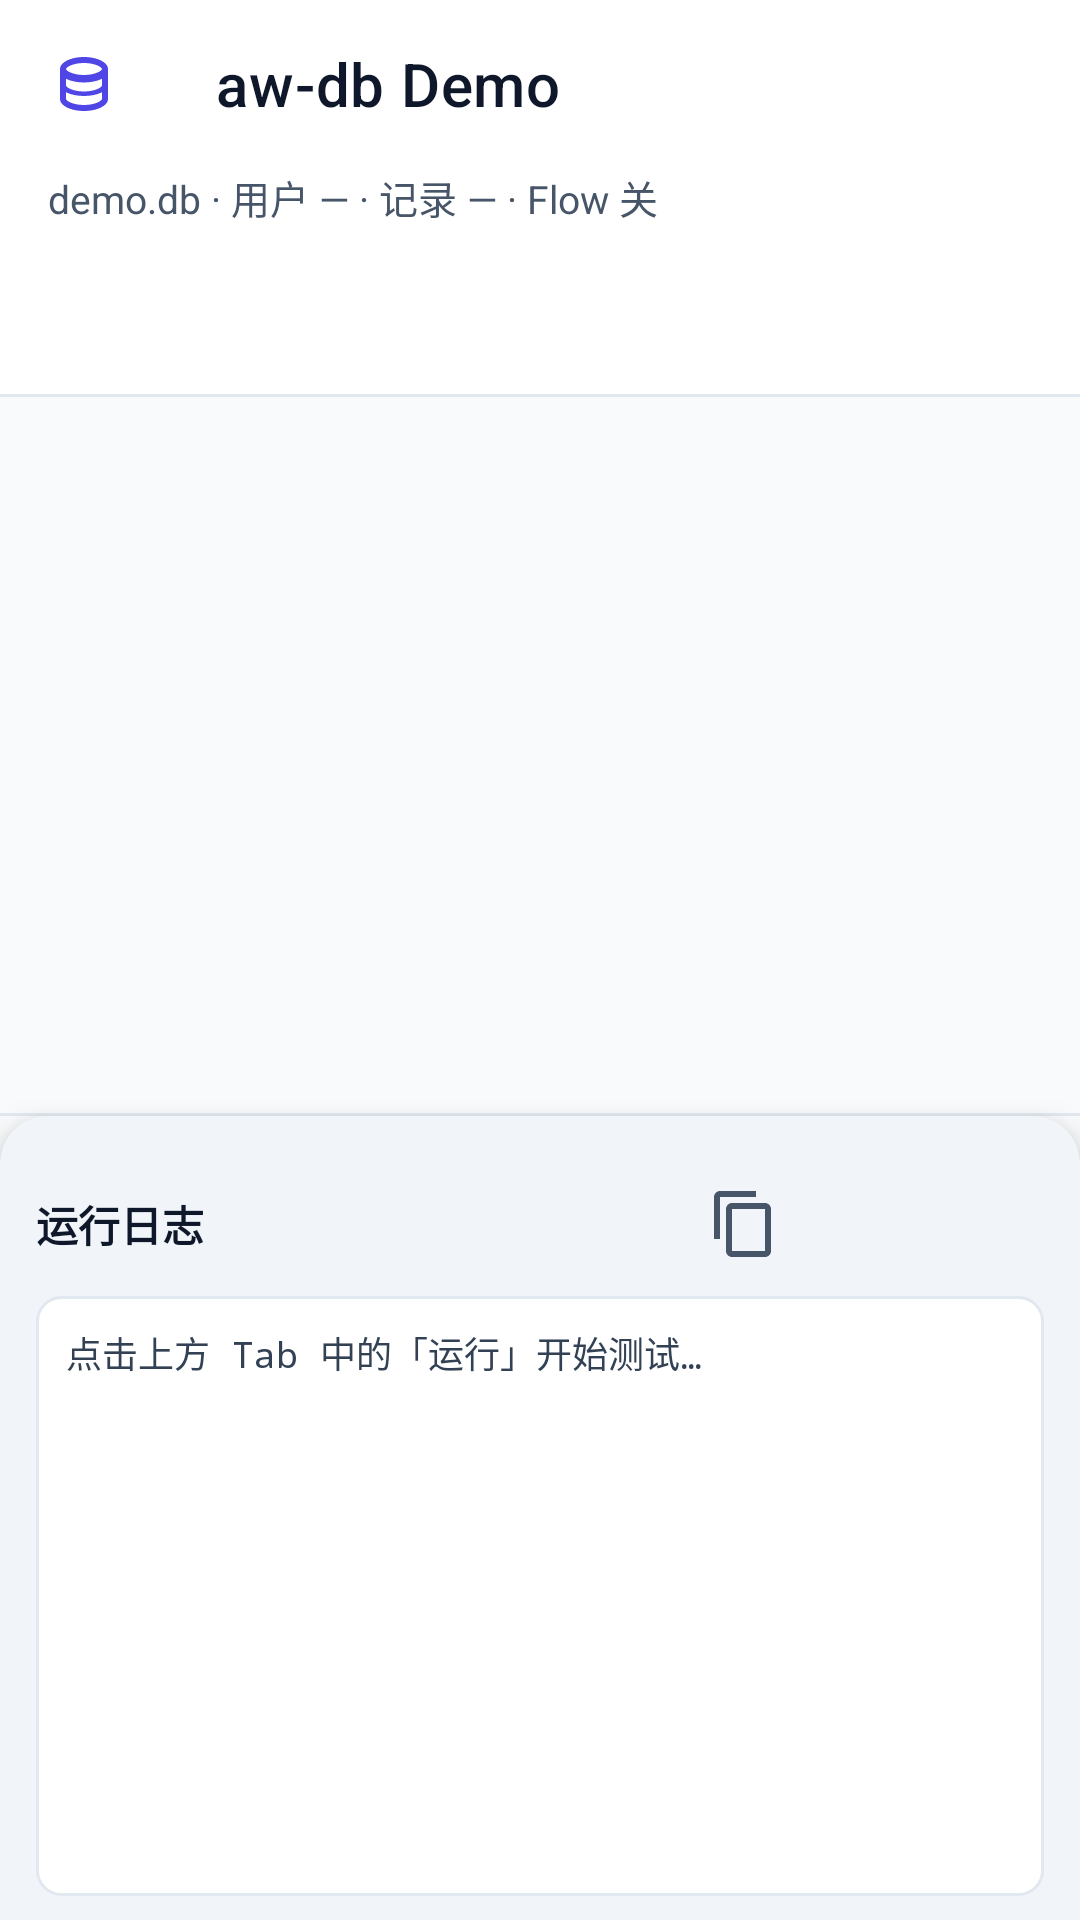

The Android layout XML behind this screen, and the referenced resources:
<!-- AndroidManifest.xml: application theme Theme.AwDbdemo -->
<!-- res/layout/activity_main.xml -->
<?xml version="1.0" encoding="utf-8"?>
<LinearLayout xmlns:android="http://schemas.android.com/apk/res/android"
    xmlns:app="http://schemas.android.com/apk/res-auto"
    android:layout_width="match_parent"
    android:layout_height="match_parent"
    android:background="@color/background"
    android:orientation="vertical">

    <com.google.android.material.appbar.MaterialToolbar
        android:id="@+id/toolbar"
        android:layout_width="match_parent"
        android:layout_height="?attr/actionBarSize"
        android:background="@color/surface"
        android:elevation="0dp"
        app:navigationIcon="@drawable/ic_database"
        app:title="@string/title_main"
        app:titleTextColor="@color/text_primary" />

    <TextView
        android:id="@+id/tvStats"
        android:layout_width="match_parent"
        android:layout_height="wrap_content"
        android:background="@color/surface"
        android:ellipsize="end"
        android:maxLines="2"
        android:paddingHorizontal="16dp"
        android:paddingBottom="8dp"
        android:text="@string/stats_placeholder"
        android:textColor="@color/text_secondary"
        android:textSize="13sp" />

    <com.google.android.material.tabs.TabLayout
        android:id="@+id/tabSections"
        android:layout_width="match_parent"
        android:layout_height="48dp"
        android:background="@color/surface"
        app:tabIndicatorAnimationMode="elastic"
        app:tabIndicatorColor="@color/primary"
        app:tabIndicatorFullWidth="false"
        app:tabIndicatorHeight="3dp"
        app:tabMode="scrollable"
        app:tabPaddingEnd="12dp"
        app:tabPaddingStart="12dp"
        app:tabRippleColor="@color/primary_ripple"
        app:tabSelectedTextColor="@color/primary"
        app:tabTextAppearance="@style/TextAppearance.AwDbDemo.Tab"
        app:tabTextColor="@color/text_secondary" />

    <View
        android:layout_width="match_parent"
        android:layout_height="1dp"
        android:background="@color/divider" />

    <androidx.viewpager2.widget.ViewPager2
        android:id="@+id/pagerSections"
        android:layout_width="match_parent"
        android:layout_height="0dp"
        android:layout_weight="1" />

    <View
        android:layout_width="match_parent"
        android:layout_height="1dp"
        android:background="@color/divider" />

    <LinearLayout
        android:id="@+id/logPanel"
        android:layout_width="match_parent"
        android:layout_height="wrap_content"
        android:background="@drawable/bg_log_panel"
        android:elevation="8dp"
        android:orientation="vertical"
        android:paddingBottom="8dp">

        <View
            android:layout_width="40dp"
            android:layout_height="4dp"
            android:layout_gravity="center_horizontal"
            android:layout_marginTop="8dp"
            android:layout_marginBottom="4dp"
            android:background="@drawable/bg_log_handle" />

        <LinearLayout
            android:layout_width="match_parent"
            android:layout_height="wrap_content"
            android:gravity="center_vertical"
            android:orientation="horizontal"
            android:paddingHorizontal="12dp">

            <TextView
                android:layout_width="0dp"
                android:layout_height="wrap_content"
                android:layout_weight="1"
                android:text="@string/section_logs"
                android:textColor="@color/text_primary"
                android:textSize="14sp"
                android:textStyle="bold" />

            <com.google.android.material.button.MaterialButton
                android:id="@+id/btnCopyLog"
                style="@style/Widget.AwDbDemo.IconButton"
                android:layout_width="40dp"
                android:layout_height="40dp"
                android:contentDescription="@string/action_copy_log"
                app:icon="@drawable/ic_copy" />

            <com.google.android.material.button.MaterialButton
                android:id="@+id/btnShareLog"
                style="@style/Widget.AwDbDemo.IconButton"
                android:layout_width="40dp"
                android:layout_height="40dp"
                android:contentDescription="@string/action_share_log"
                app:icon="@drawable/ic_share" />

            <com.google.android.material.button.MaterialButton
                android:id="@+id/btnClearLog"
                style="@style/Widget.AwDbDemo.IconButton"
                android:layout_width="40dp"
                android:layout_height="40dp"
                android:contentDescription="@string/action_clear_log"
                app:icon="@drawable/ic_clear" />
        </LinearLayout>

        <ScrollView
            android:id="@+id/logScrollView"
            android:layout_width="match_parent"
            android:layout_height="@dimen/log_panel_height"
            android:layout_marginHorizontal="12dp"
            android:layout_marginTop="4dp"
            android:background="@drawable/bg_log_content"
            android:fillViewport="true"
            android:padding="10dp"
            android:scrollbars="vertical">

            <TextView
                android:id="@+id/tvLog"
                android:layout_width="match_parent"
                android:layout_height="wrap_content"
                android:fontFamily="monospace"
                android:lineSpacingExtra="2dp"
                android:text="@string/hint_logs"
                android:textColor="@color/log_text"
                android:textIsSelectable="true"
                android:textSize="12sp" />
        </ScrollView>
    </LinearLayout>

</LinearLayout>
<!-- resources referenced by this layout -->
<resources>
  <color name="background">#F8FAFC</color>
  <color name="divider">#E2E8F0</color>
  <color name="log_text">#334155</color>
  <color name="primary">#4F46E5</color>
  <color name="primary_ripple">#334F46E5</color>
  <color name="surface">#FFFFFF</color>
  <color name="text_primary">#0F172A</color>
  <color name="text_secondary">#475569</color>
  <dimen name="log_panel_height">200dp</dimen>
  <!-- drawable bg_log_content (drawable) -->
  <?xml version="1.0" encoding="utf-8"?>
  <shape xmlns:android="http://schemas.android.com/apk/res/android"
      android:shape="rectangle">
      <solid android:color="@color/log_content_bg" />
      <corners android:radius="8dp" />
      <stroke
          android:width="1dp"
          android:color="@color/divider" />
  </shape>
  <!-- drawable bg_log_panel (drawable) -->
  <?xml version="1.0" encoding="utf-8"?>
  <shape xmlns:android="http://schemas.android.com/apk/res/android"
      android:shape="rectangle">
      <solid android:color="@color/log_bg" />
      <corners
          android:topLeftRadius="16dp"
          android:topRightRadius="16dp" />
  </shape>
  <!-- drawable ic_copy (drawable) -->
  <?xml version="1.0" encoding="utf-8"?>
  <vector xmlns:android="http://schemas.android.com/apk/res/android"
      android:width="24dp"
      android:height="24dp"
      android:viewportWidth="24"
      android:viewportHeight="24">
      <path
          android:fillColor="@color/text_secondary"
          android:pathData="M16,1H4c-1.1,0 -2,0.9 -2,2v14h2V3h12V1zM19,5H8c-1.1,0 -2,0.9 -2,2v14c0,1.1 0.9,2 2,2h11c1.1,0 2,-0.9 2,-2V7c0,-1.1 -0.9,-2 -2,-2zM19,21H8V7h11v14z" />
  </vector>
  <!-- drawable ic_database (drawable) -->
  <vector xmlns:android="http://schemas.android.com/apk/res/android"
      android:width="24dp"
      android:height="24dp"
      android:viewportWidth="24"
      android:viewportHeight="24"
      android:tint="?attr/colorPrimary">
      <path
          android:fillColor="@android:color/white"
          android:pathData="M12,3C7.58,3 4,4.79 4,7v10c0,2.21 3.58,4 8,4s8,-1.79 8,-4V7c0,-2.21 -3.58,-4 -8,-4zM12,5c3.87,0 6,1.5 6,2s-2.13,2 -6,2 -6,-1.5 -6,-2 2.13,-2 6,-2zM18,17c0,0.5 -2.13,2 -6,2s-6,-1.5 -6,-2v-2.23c1.61,0.78 3.72,1.23 6,1.23s4.39,-0.45 6,-1.23V17zM18,12.5c0,0.5 -2.13,2 -6,2s-6,-1.5 -6,-2V10.27c1.61,0.78 3.72,1.23 6,1.23s4.39,-0.45 6,-1.23V12.5z"/>
  </vector>
  <string name="action_clear_log">清空</string>
  <string name="action_copy_log">复制</string>
  <string name="action_share_log">分享</string>
  <string name="hint_logs">点击上方 Tab 中的「运行」开始测试…</string>
  <string name="section_logs">运行日志</string>
  <string name="stats_placeholder">demo.db · 用户 — · 记录 — · Flow 关</string>
  <string name="title_main">aw-db Demo</string>
  <style name="TextAppearance.AwDbDemo.Tab" parent="TextAppearance.MaterialComponents.Button">
          <item name="android:textSize">12sp</item>
          <item name="android:textAllCaps">false</item>
      </style>
  <style name="Widget.AwDbDemo.IconButton" parent="Widget.MaterialComponents.Button.TextButton.Icon">
          <item name="iconTint">@color/text_secondary</item>
          <item name="android:minWidth">40dp</item>
          <item name="android:minHeight">40dp</item>
          <item name="android:insetTop">0dp</item>
          <item name="android:insetBottom">0dp</item>
          <item name="android:padding">8dp</item>
      </style>
  <color name="log_content_bg">#FFFFFF</color>
  <color name="log_bg">#F1F5F9</color>
  <color name="primary_variant">#4338CA</color>
  <color name="on_primary">#FFFFFF</color>
  <color name="secondary">#06B6D4</color>
  <color name="secondary_variant">#0891B2</color>
  <color name="on_secondary">#001018</color>
</resources>
